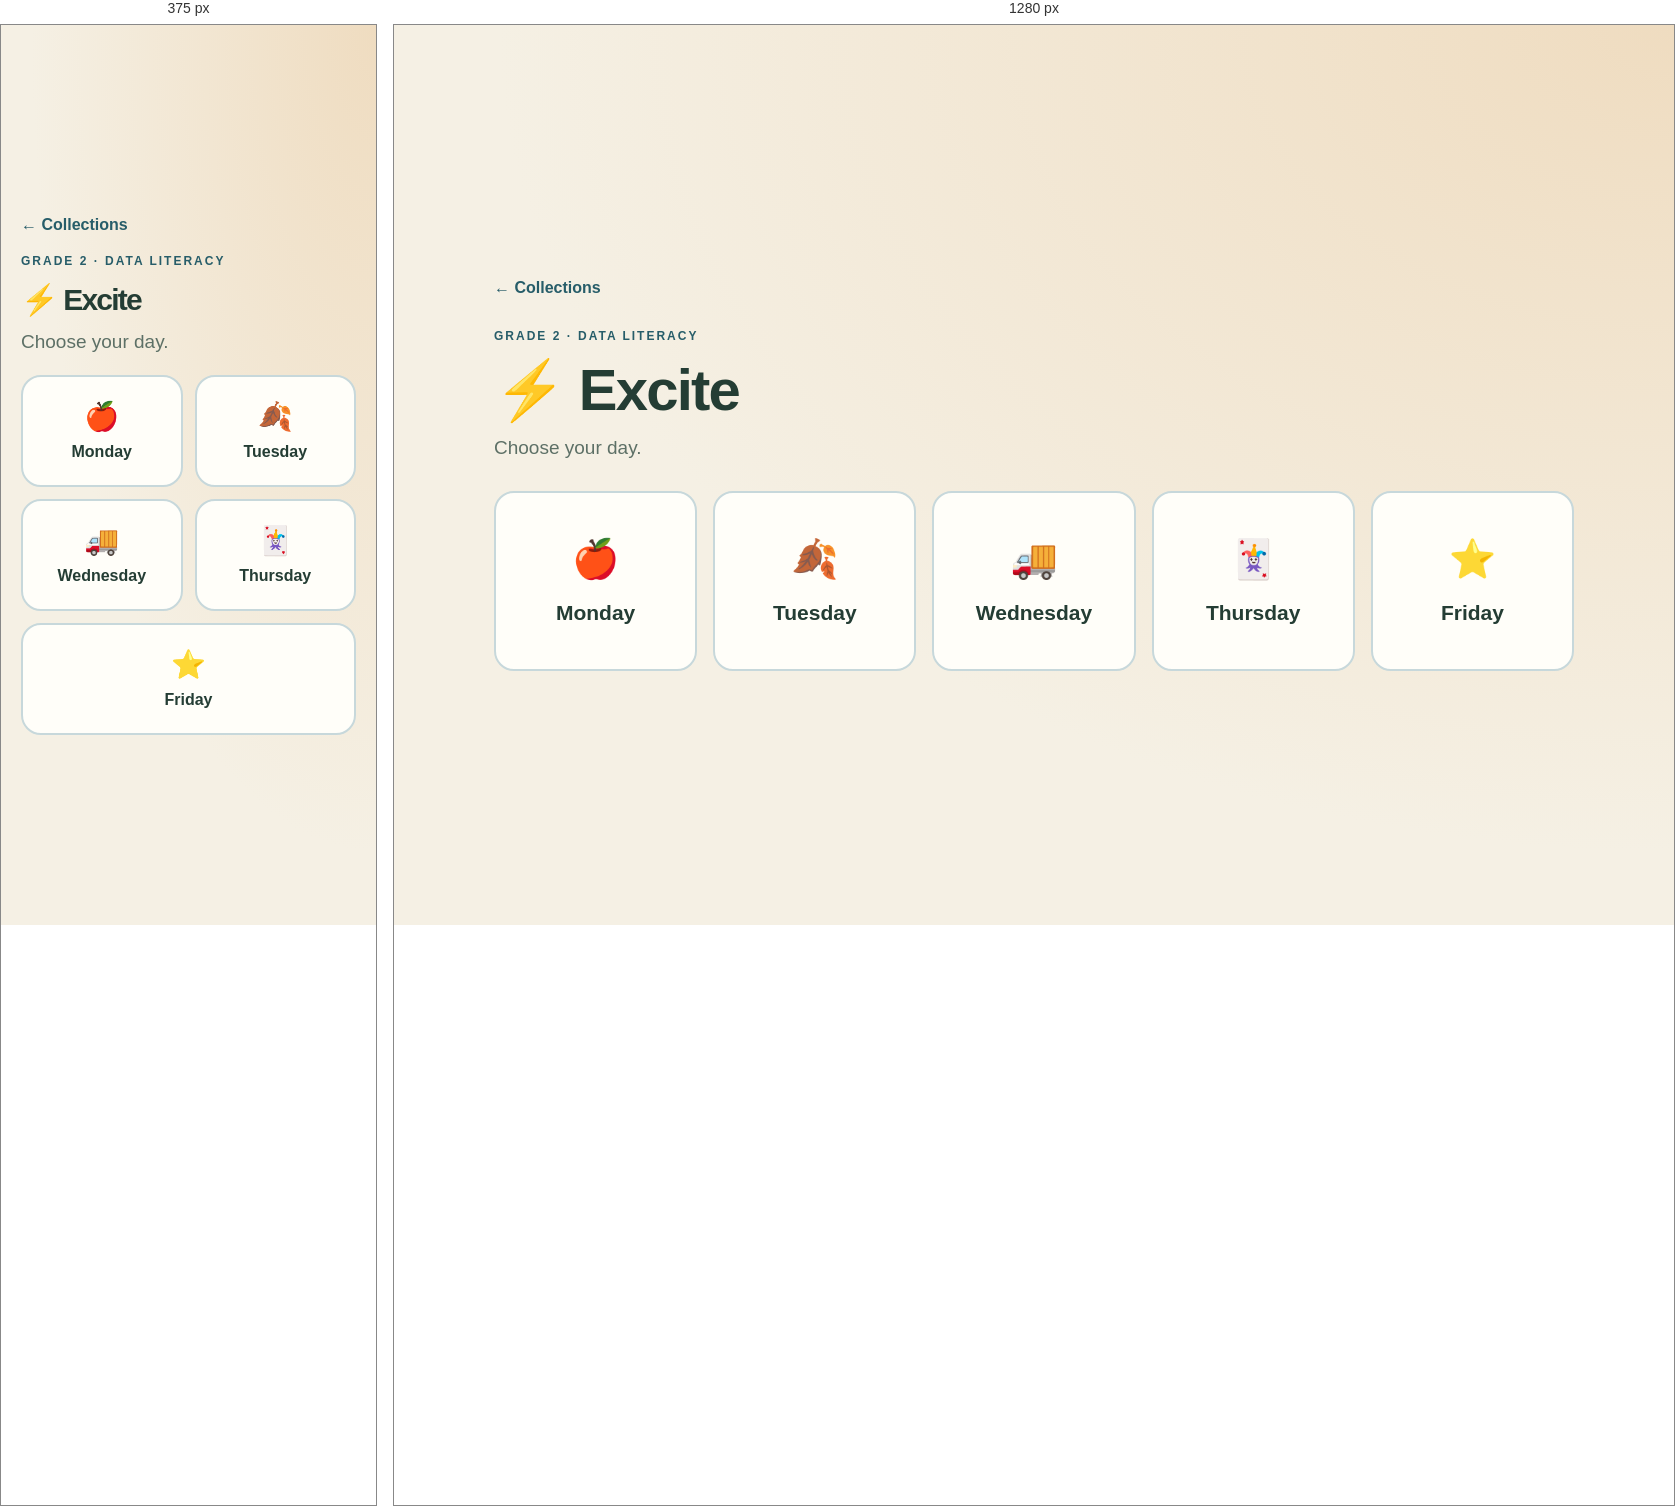
Rendered at 375 px and 1280 px, left to right.

<!-- file: energy.html -->
<!doctype html>
<html lang="en">
<head><meta charset="utf-8"><meta name="viewport" content="width=device-width,initial-scale=1"><meta name="theme-color" content="#275d69"><title>Excite · Choose your day</title><link rel="stylesheet" href="portal.css"><script defer src="tablet-drag-guard.js?v=20260928-2"></script></head>
<body class="energy-theme"><main class="portal"><a class="back" href="index.html">← Collections</a><div class="eyebrow">Grade 2 · Data literacy</div><h1>⚡ Excite</h1><p class="intro">Choose your day.</p><nav class="days" aria-label="Excite weekdays"><a href="EnergyDataA/index.html"><span aria-hidden="true">🍎</span>Monday</a><a href="EnergyDataB/index.html"><span aria-hidden="true">🍂</span>Tuesday</a><a href="EnergyDataC/index.html"><span aria-hidden="true">🚚</span>Wednesday</a><a href="EnergyDataD/index.html"><span aria-hidden="true">🃏</span>Thursday</a><a href="EnergyDataE/index.html"><span aria-hidden="true">⭐</span>Friday</a></nav></main></body>
</html>


/* @media block from portal.css */
@media(max-width:650px){body{padding:20px}.collections{gap:12px}.collection{padding:20px}h2{font-size:27px}.go{padding:9px;font-size:13px}.days{grid-template-columns:repeat(2,minmax(0,1fr));gap:12px}.days a{min-height:112px;gap:10px}.days a:last-child{grid-column:1/-1}.days span{font-size:28px}.back{margin-bottom:20px}.intro{margin-bottom:22px}}

/* @media block from portal.css */
@media(max-height:580px) and (min-width:651px){body{padding:16px}.collection{padding:20px}.collection p{margin-bottom:14px}.days a{min-height:125px}.back{margin-bottom:16px}.intro{margin-bottom:20px}}